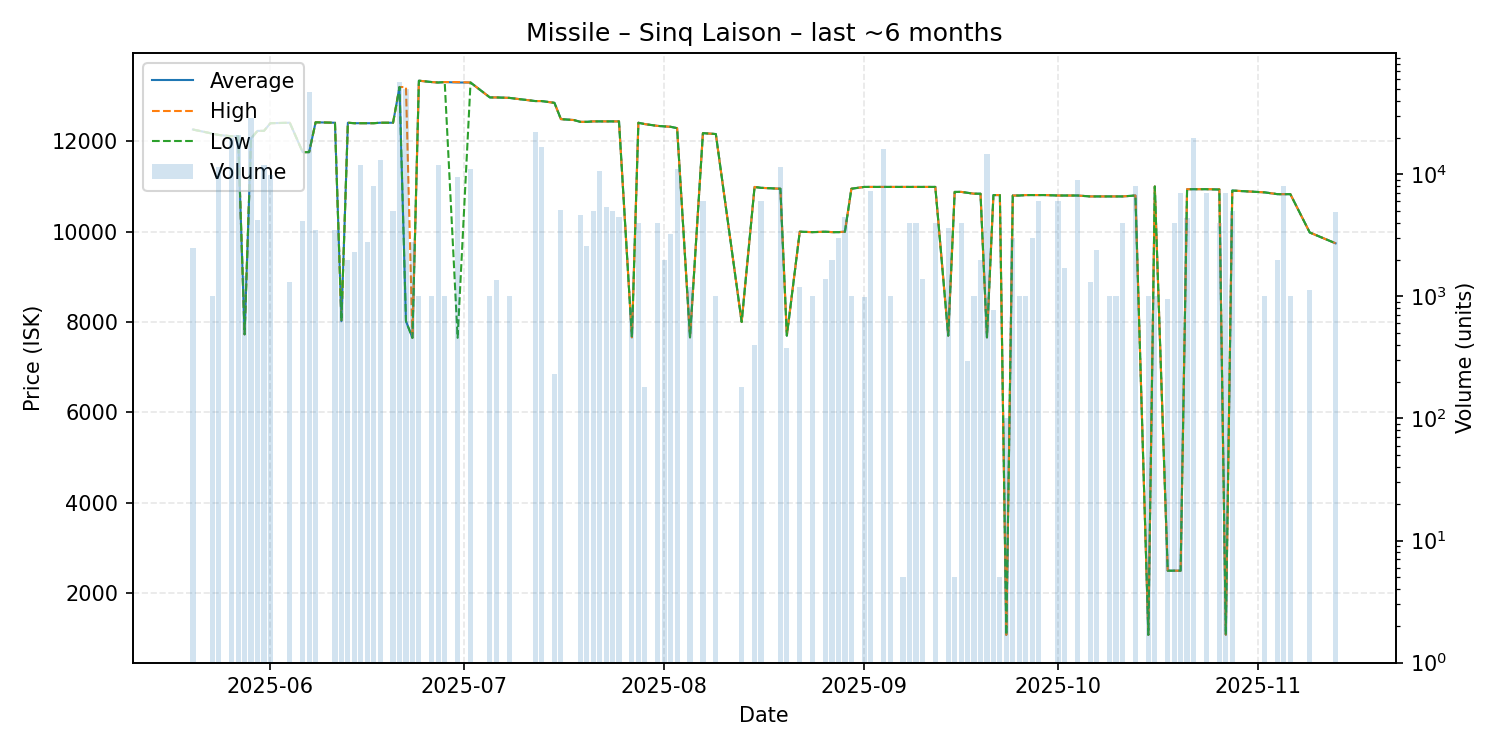

Source data for this figure (header and first rows):
date, average, highest, lowest, order_count, volume
2025-05-20, 12260, 12260, 12260, 2, 2500
2025-05-23, 12170, 12170, 12170, 1, 1000
2025-05-24, 12140, 12140, 12140, 2, 11500
2025-05-26, 12110, 12110, 12110, 5, 20000
2025-05-27, 12110, 12110, 12110, 2, 21000
2025-05-28, 7729, 7729, 7729, 2, 1469
2025-05-29, 12060, 12070, 12060, 7, 28982
2025-05-30, 12230, 12230, 12230, 3, 4190
2025-05-31, 12230, 12230, 12230, 1, 12000
2025-06-01, 12400, 12400, 12400, 8, 9801
2025-06-04, 12410, 12410, 12410, 3, 1300
2025-06-06, 11760, 11760, 11760, 2, 4180
2025-06-07, 11760, 11760, 11760, 5, 46820
2025-06-08, 12420, 12420, 12420, 2, 3500
2025-06-11, 12410, 12410, 12410, 3, 3500
2025-06-12, 8020, 8020, 8020, 1, 1000
2025-06-13, 12410, 12410, 12410, 1, 2000
2025-06-14, 12400, 12400, 12400, 2, 2300
2025-06-15, 12400, 12400, 12400, 6, 12000
2025-06-16, 12400, 12400, 12400, 2, 2800
2025-06-17, 12400, 12400, 12400, 3, 8000
2025-06-18, 12410, 12410, 12410, 6, 13000
2025-06-20, 12410, 12410, 12410, 2, 5000
2025-06-21, 13200, 13200, 13200, 4, 57000
2025-06-22, 8020, 13200, 8016, 7, 50200
2025-06-23, 7651, 7651, 7651, 1, 2800
2025-06-24, 13340, 13340, 13340, 1, 1000
2025-06-26, 13310, 13310, 13310, 1, 1000
2025-06-27, 13300, 13300, 13300, 4, 12000
2025-06-28, 13310, 13310, 13310, 1, 1000
2025-06-30, 13300, 13310, 7652, 4, 9500
2025-07-02, 13300, 13300, 13300, 3, 11000
2025-07-05, 12970, 12970, 12970, 1, 1000
2025-07-06, 12970, 12970, 12970, 3, 1360
2025-07-08, 12960, 12960, 12960, 1, 1000
2025-07-12, 12890, 12890, 12890, 3, 22000
2025-07-13, 12890, 12890, 12890, 4, 16640
2025-07-15, 12850, 12850, 12850, 1, 233
2025-07-16, 12490, 12490, 12490, 2, 5100
2025-07-18, 12470, 12470, 12470, 1, 1
2025-07-19, 12430, 12430, 12430, 2, 4600
2025-07-20, 12430, 12430, 12430, 2, 2600
2025-07-21, 12440, 12440, 12440, 3, 5000
2025-07-22, 12440, 12440, 12440, 4, 10600
2025-07-23, 12440, 12440, 12440, 1, 5400
2025-07-24, 12440, 12440, 12440, 2, 5000
2025-07-25, 12440, 12440, 12440, 3, 4468
2025-07-27, 7663, 7663, 7663, 1, 800
2025-07-28, 12410, 12410, 12410, 1, 4000
2025-07-29, 12380, 12380, 12380, 1, 180
2025-07-31, 12340, 12340, 12340, 2, 4000
2025-08-01, 12330, 12330, 12330, 1, 2000
2025-08-02, 12320, 12320, 12320, 2, 3250
2025-08-03, 12290, 12290, 12290, 4, 11000
2025-08-05, 7663, 7663, 7663, 1, 1200
2025-08-07, 12180, 12180, 12180, 2, 6000
2025-08-09, 12160, 12160, 12160, 1, 1000
2025-08-13, 8002, 8002, 8002, 1, 180
2025-08-15, 10990, 10990, 10990, 1, 400
2025-08-16, 10970, 10970, 10970, 4, 6000
... 60 more rows
